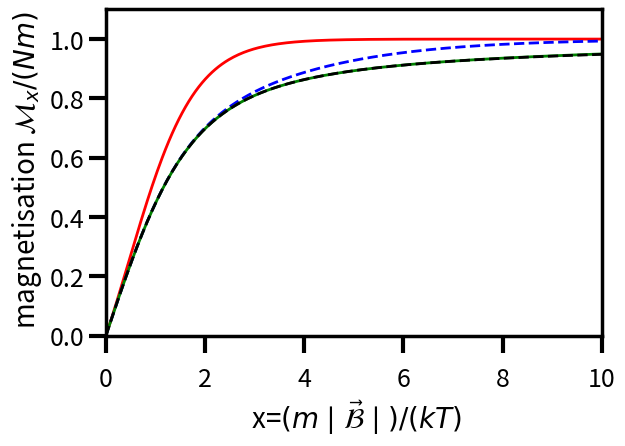
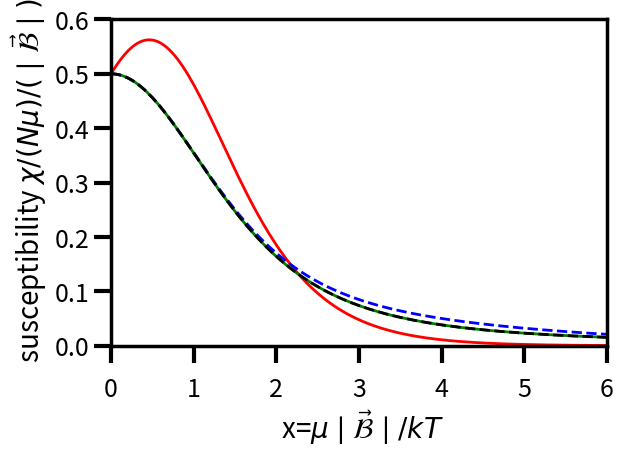
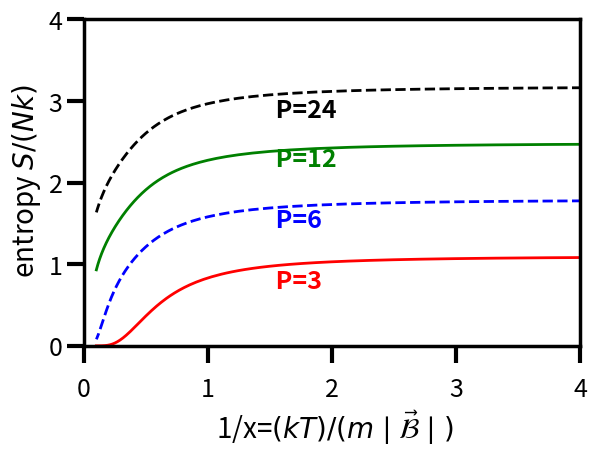

Reproduce these figures in Python, in order.
# Jan Ryckebusch, Octber 2017
# 
# Python routine that comes with Problem 1 of Series 2
# [can be used as a template for many other problems ...]
# illustrates the use of the module numpy and 
# and the use of matplotlib for creating xy plots
#
# ** Two-dimensional paramagnetism for a system of quantized
#                magnetic moments **
import numpy as np   # numerical python: very fast computing
import matplotlib.pyplot as plt # matplotlib: nice & quick figures
#
#----------------------------------------------------------------------
# function that creates a list of angles  
def create_list_of_theta(jj):
    twopi=2.*np.pi
    tlist=np.linspace(twopi/jj,twopi,jj,endpoint=True)
    return tlist
#----------------------------------------------------------------------
# function that computes 
#    i) the partition function
#    ii) the magnetizations along x and y
#    iii) the susceptibility 
#    iv) the entropy
# x = m \mathcal{B}  / k T (dimensionless quantity)
def create_the_obser(xvalues, tlist):
    Z1=np.zeros_like(xvalues) # partition function
    MX=np.zeros_like(xvalues) # magnetization along x
    MY=np.zeros_like(xvalues) # magnetization along y
    M2X=np.zeros_like(xvalues) # squared magnetization along x
    magneX=np.zeros_like(xvalues)
    magneY=np.zeros_like(xvalues)
    suscep=np.zeros_like(xvalues)
    entrop=np.zeros_like(xvalues)
    for t in tlist:
        Z1+=np.exp(xvalues*np.cos(t))
        MX+=np.cos(t)*np.exp(xvalues*np.cos(t)) 
        MY+=np.sin(t)*np.exp(xvalues*np.cos(t))
        M2X+=np.power(np.cos(t),2)*np.exp(xvalues*np.cos(t))
    magneX=np.divide(MX,Z1) # \mathcal{M}_x/ (N m)
    magneY=np.divide(MY,Z1) # \mathcal{M}_y/ (N m)
    suscep=np.divide(M2X,Z1)-np.power(magneX,2)
# S = (E-F) / T 
# F = -k T log Z ---> F [ in units m \mathcal{B}] = - k T log Z /x 
# E = -magnetization / \mid \vec{B} \mid
# S (in units k) = log Z + x E 
    entrop=np.add(np.log(Z1),np.multiply(xvalues,-magneX))
    return magneX,magneY,suscep,entrop 
#----------------------------------------------------------------------
# MAIN PROGRAM
# STEP1: create the arrays with  angles
listt3=create_list_of_theta(3) # 3 directions (120, 240, 360 degrees)
listt6=create_list_of_theta(6) # 6 directions (60, 120, 180, ..., 360 degrees)
listt12=create_list_of_theta(12) # 12 directions (30, 60, ... , 360 degrees)
listt24=create_list_of_theta(24) # 24 directions (15, 30, ... , 360 degrees)
# an array with x values: x = \mu \mathcal{B} / k T
#print listt12
number_of_xvalues=300
xvalues=np.linspace(0.,+10.,number_of_xvalues,endpoint=True)
#
# STEP2: create the list of observables (magnetization, susceptibility, entropy)
magneX1,magneY1,suscep1,entrop1=create_the_obser(xvalues,listt3)
magneX2,magneY2,suscep2,entrop2=create_the_obser(xvalues,listt6)
magneX3,magneY3,suscep3,entrop3=create_the_obser(xvalues,listt12)
magneX4,magneY4,suscep4,entrop4=create_the_obser(xvalues,listt24)
#
#----------------------------------------------------------------------
# tweak the parameters of the plots ...
# nothing essential, makes things look nicer ...
# comment this out when facing problems under Python 3
params = {'legend.fontsize' : 20,
#          'legend.linewidth': 2, TROUBLESOME ....
          'axes.linewidth'  : 2.5,
          'axes.labelsize'  : 20,
          'lines.linewidth' : 2, 
          'xtick.major.width' : 3,
          'xtick.major.size'  : 12,
          'ytick.major.width' : 3,
          'ytick.major.size'  : 12,
          'xtick.major.pad'  : 10,
          'xtick.minor.width' : 2,
          'xtick.minor.size'  : 6,
          'ytick.minor.width' : 2,
          'ytick.minor.size'  : 6,
          'xtick.labelsize'    : 18,
          'ytick.labelsize'    : 18 }
plt.rcParams.update(params)
#----------------------------------------------------------------------
#
# create the plots in matplotlib
# first figure: the magnetization along x
fig=plt.figure(1)
ax=fig.add_subplot(111)
fig.subplots_adjust(bottom=0.2) # create room for x-axis label
#
ax.axis([0.,10.,0.,1.1])
ax.set_xlabel(r' x=$(m \mid \vec{\mathcal{B}} \mid) / (k T)$')
ax.set_ylabel(r' magnetisation $\mathcal{M}_x / (N m)$')
ax.plot(xvalues, magneX1, 'r-', xvalues, magneX2, 'b--', xvalues, magneX3, 'g-',xvalues,magneX4,'k--')
fig.savefig('MagnetizationAlongxR2O1.eps')
fig.savefig('MagnetizationAlongxR2O1.png')
#
# second figure with susceptibility
#
fig2=plt.figure(2)
ax2=fig2.add_subplot(111)
fig2.subplots_adjust(bottom=0.2) # create room for x-axis label
#
ax2.axis([0.,6.,0.,.6])
ax2.set_xlabel(r' x=$\mu \mid \vec{\mathcal{B}} \mid / k T$')
ax2.set_ylabel(r' susceptibility $ \chi / (N \mu ) / (\mid \vec{\mathcal{B}} \mid) $')
ax2.plot(xvalues, suscep1, 'r-', xvalues, suscep2, 'b--', xvalues, suscep3, 'g-',xvalues,suscep4,'k--')
fig2.savefig('SusceptibilityR2O1.eps')
fig2.savefig('SusceptibilityR2O1.png')
#
# third figure with entropy as a function of 1/x
#
fig3=plt.figure(3)
ax3=fig3.add_subplot(111)
fig3.subplots_adjust(bottom=0.2) # create room for x-axis label
#
ax3.axis([0.,4.,0.,4.])
ax3.set_xlabel(r' 1/x=$(k T ) / (m \mid \vec{\mathcal{B}} \mid) $')
ax3.set_ylabel(r' entropy $S /(Nk)$ ')
ax3.plot(1./xvalues, entrop1, 'r-', 1./xvalues, entrop2, 'b--', 1./xvalues, 
       entrop3, 'g-',1./xvalues,entrop4,'k--')
ax3.text(1.5, 0.7,' P=3',color='red',fontsize=18,fontweight='bold')
ax3.text(1.5, 1.45,' P=6',color='blue',fontsize=18,fontweight='bold')
ax3.text(1.5, 2.2,' P=12',color='green',fontsize=18,fontweight='bold')
ax3.text(1.5, 2.8,' P=24',color='black',fontsize=18,fontweight='bold')
fig3.savefig('EntropyR2O1.eps')
fig3.savefig('EntropyR2O1.png')
#
#

plt.show()
